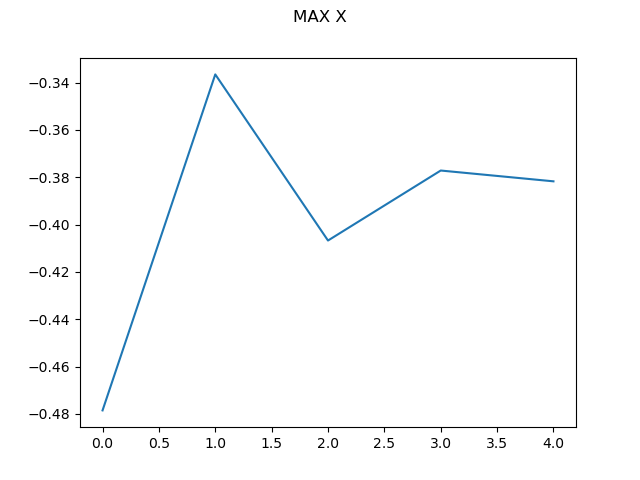

The file beside this chart, header and first rows:
0, -0.47848397655698877
1, -0.3365
2, -0.4067
3, -0.3771
4, -0.3817
